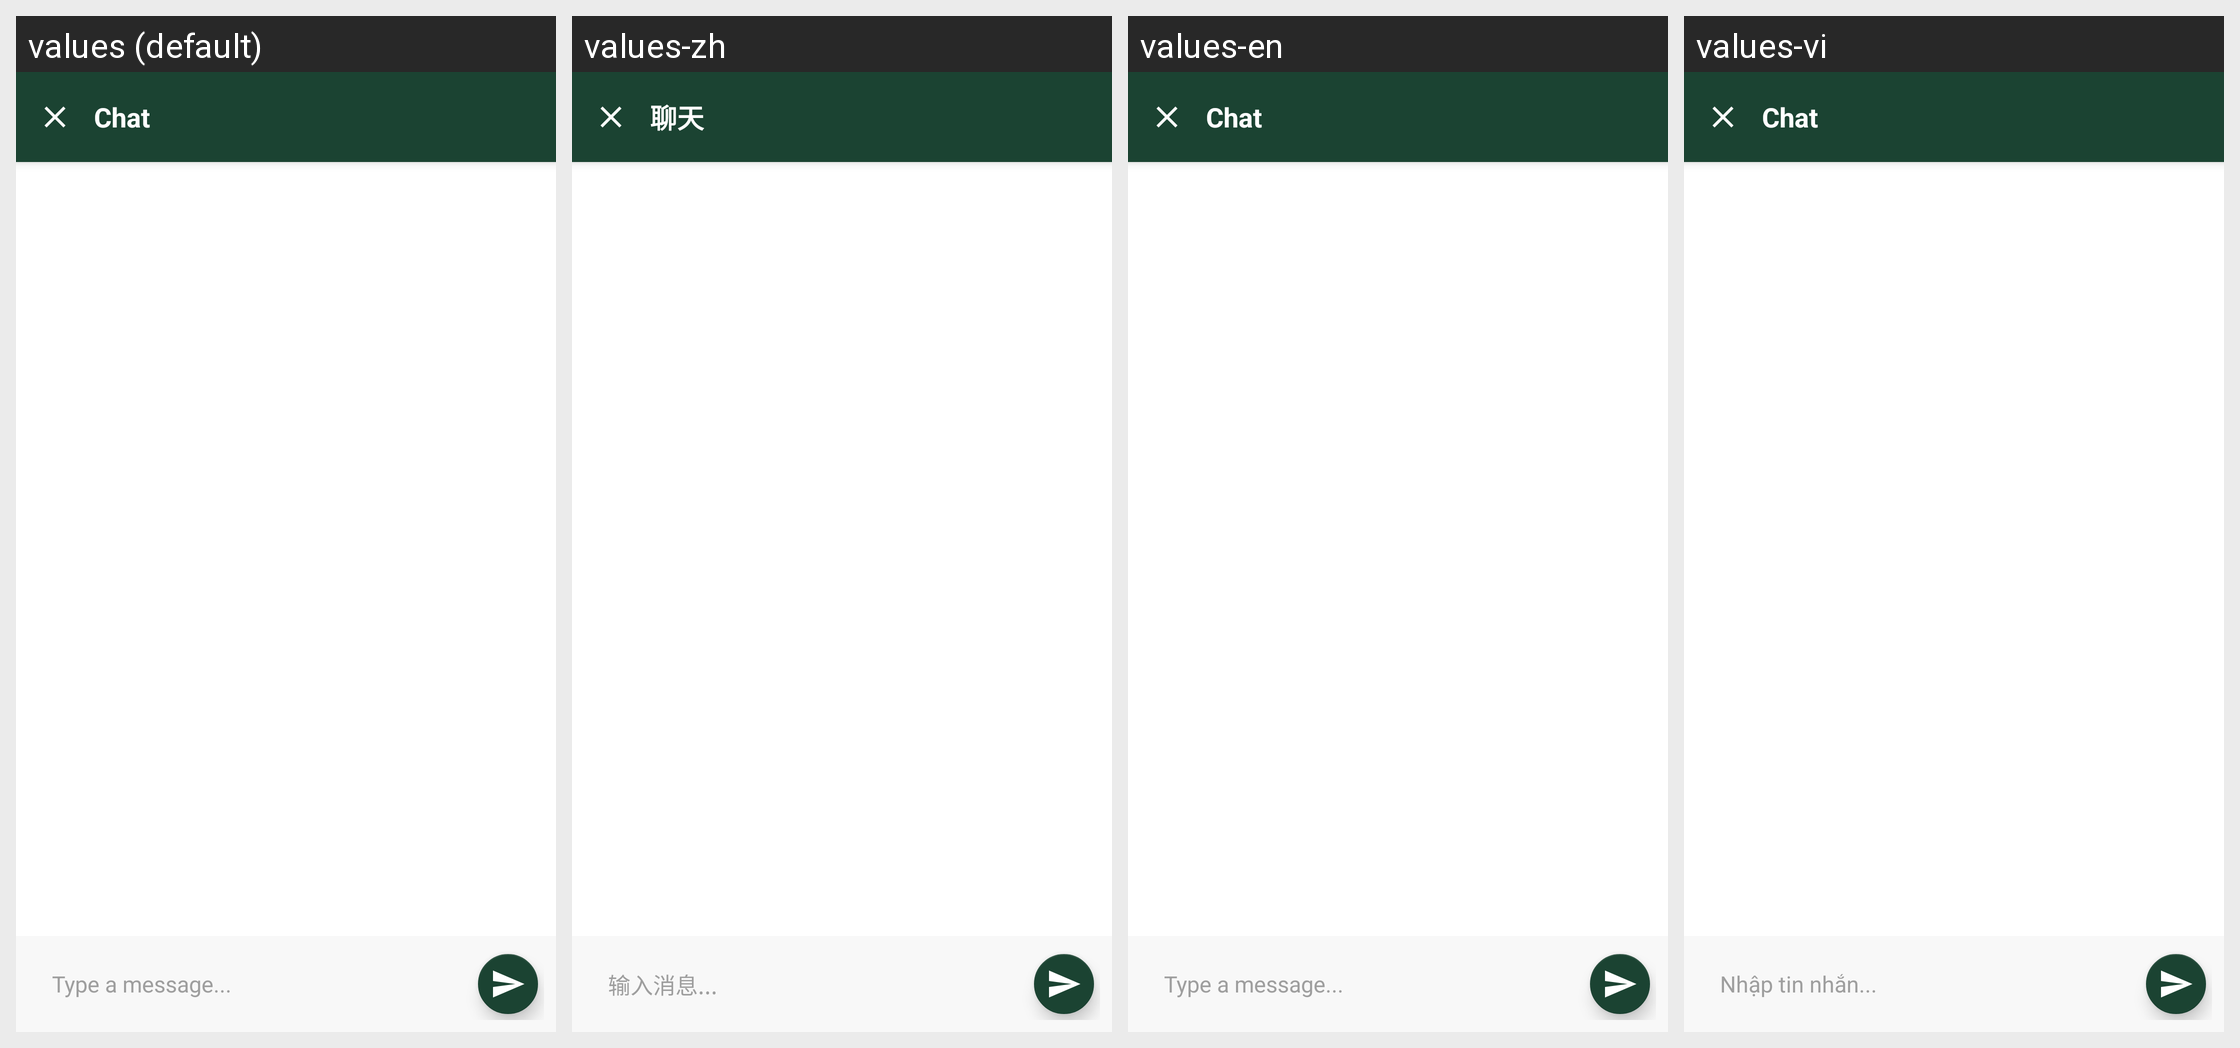

Strings drawn on this Android screen and how each of the app's shown locales translates them:
Android screen res/layout/fragment_chat.xml rendered under 4 locales, left to right: values (default), values-zh, values-en, values-vi. Device: Nexus 5 (rendered at 1080×1920; each locale shown at half size, 540×960, under a caption strip naming it); theme Theme.UniFurniture.
Other locales in the repository, not shown: values-fr, values-zh-rCN.
Strings drawn on this screen, with the default value and each locale's value (text and hints the layout hard-codes, and strings that could not be matched under every locale, appear in the picture but are not listed):

chat_title
  values: Chat
  values-zh: 聊天
  values-en: Chat
  values-vi: Chat

chat_hint
  values: Type a message...
  values-zh: 输入消息...
  values-en: Type a message...
  values-vi: Nhập tin nhắn...
